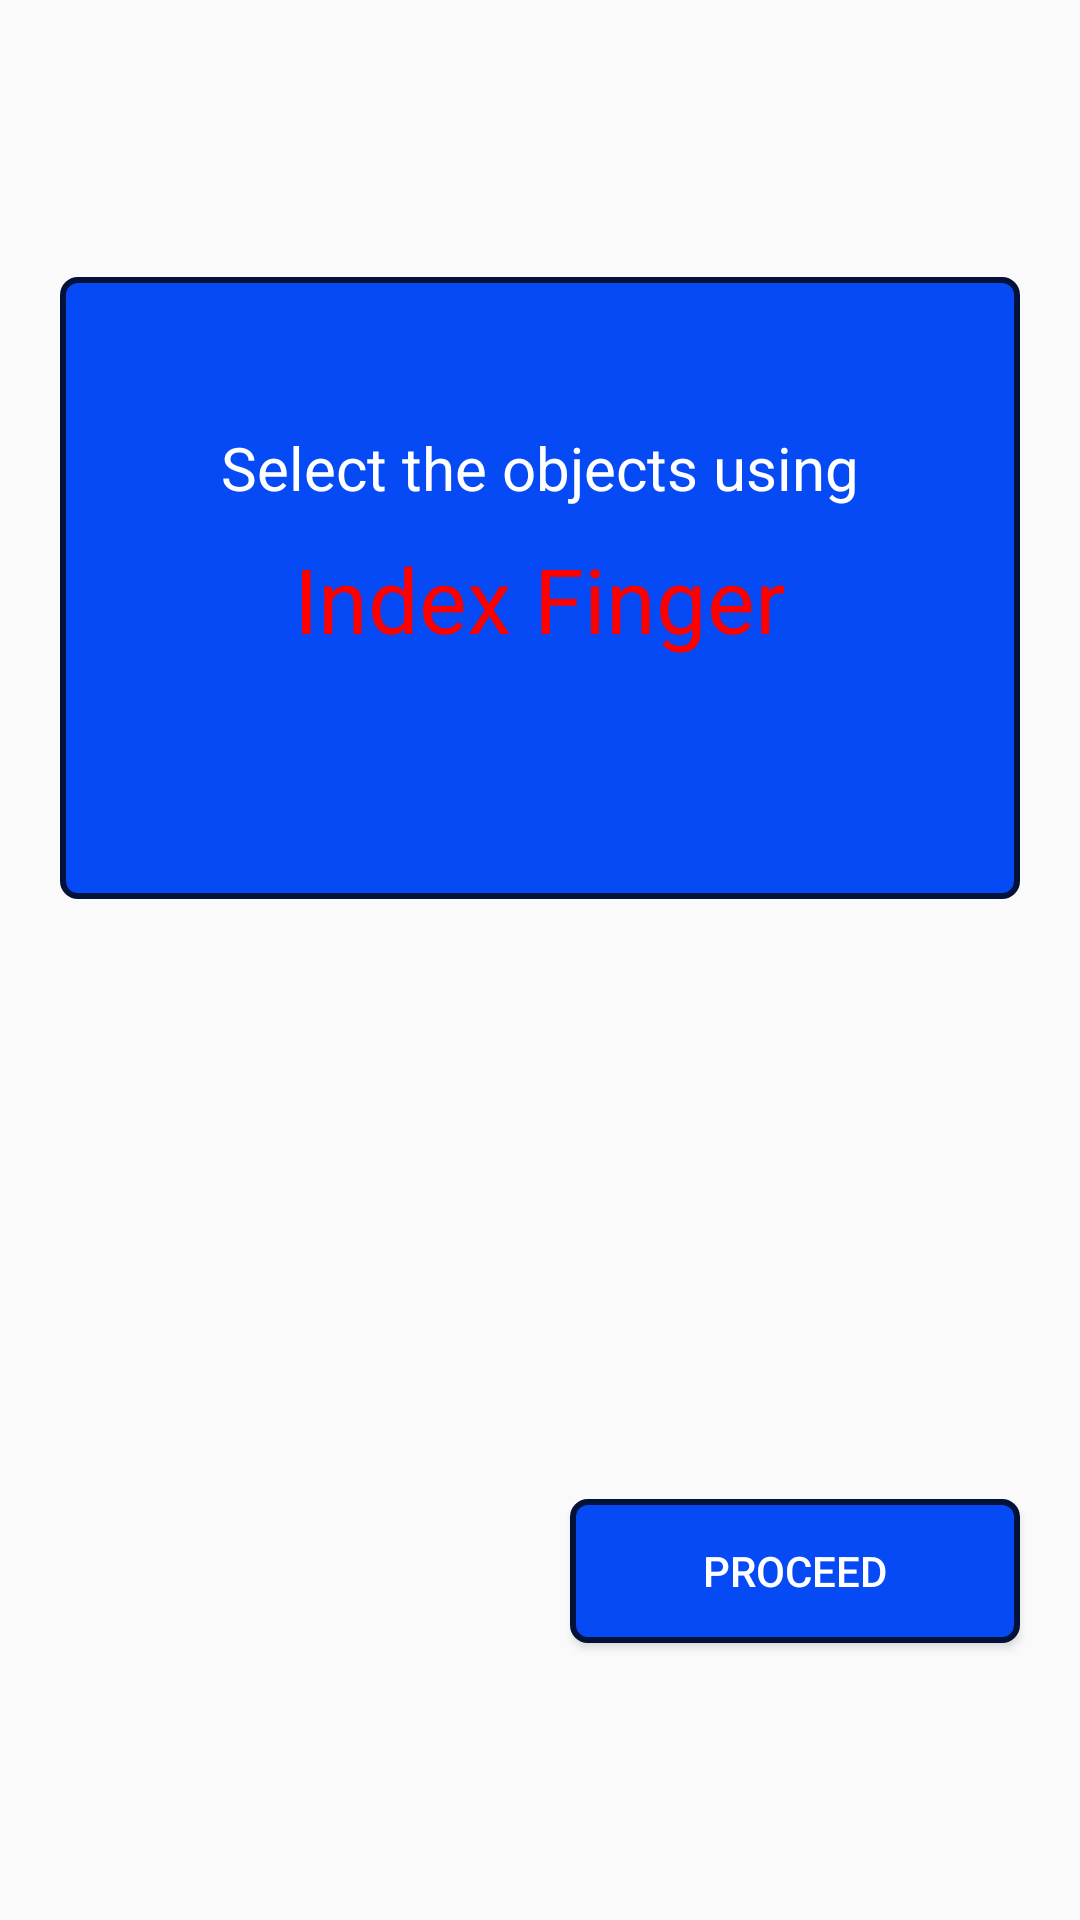

Android layout source for this screen:
<!-- AndroidManifest.xml: application theme Theme.FIngerResponseTimerRecord -->
<!-- res/layout/activity_index_finger.xml -->
<?xml version="1.0" encoding="utf-8"?>
<LinearLayout xmlns:android="http://schemas.android.com/apk/res/android"
    xmlns:app="http://schemas.android.com/apk/res-auto"
    xmlns:tools="http://schemas.android.com/tools"
    android:layout_width="match_parent"
    android:layout_height="match_parent"
    android:gravity="center"
    android:orientation="vertical"
    tools:context=".IndexFinger">
    <LinearLayout
        android:layout_gravity="center"
        android:layout_marginRight="20dp"
        android:layout_marginLeft="20dp"
        android:layout_width="match_parent"
        android:layout_height="wrap_content"
        android:background="@drawable/button_background"
        android:orientation="vertical"
        android:gravity="center"
        >
        <TextView
            android:layout_marginTop="50dp"
            android:layout_width="wrap_content"
            android:layout_height="wrap_content"
            android:text="Select the objects using"
            android:textSize="20dp"
            android:textColor="@color/white"

            />
        <TextView
            android:layout_marginTop="10dp"
            android:layout_marginBottom="80dp"
            android:layout_width="wrap_content"
            android:layout_height="wrap_content"
            android:text="Index Finger"
            android:textColor="#FF0000"
            android:textSize="30dp"
            />

    </LinearLayout>
    <Button
        android:id="@+id/Button_Proceed_IF"
        android:layout_width="150dp"
        android:layout_height="wrap_content"
        android:background="@drawable/button_background"
        android:text="Proceed"
        android:textColor="@color/white"
        android:layout_gravity="end"
        android:layout_marginRight="20dp"
        android:layout_marginTop="200dp"
        />

</LinearLayout>
<!-- resources referenced by this layout -->
<resources>
  <!-- drawable button_background (drawable) -->
  <?xml version="1.0" encoding="utf-8"?>
  <shape xmlns:android="http://schemas.android.com/apk/res/android">
      android:shape="rectangle" android:padding="15dp">
      <solid android:color="#054AF4"/>
      <corners
          android:bottomRightRadius="5dp"
          android:bottomLeftRadius="5dp"
          android:topLeftRadius="5dp"
          android:topRightRadius="5dp"/>
      <stroke android:width="2dip" android:color="#021239" />
  </shape>
  <style name="Theme.FIngerResponseTimerRecord" parent="Theme.MaterialComponents.DayNight.NoActionBar.Bridge">
          
          <item name="colorPrimary">@color/purple_500</item>
          <item name="colorPrimaryVariant">@color/purple_700</item>
          <item name="colorOnPrimary">@color/white</item>
          
          <item name="colorSecondary">@color/teal_200</item>
          <item name="colorSecondaryVariant">@color/teal_700</item>
          <item name="colorOnSecondary">@color/black</item>
          
          <item name="android:statusBarColor" tools:targetApi="l">?attr/colorPrimaryVariant</item>
          
      </style>
  <!-- not gathered from this repository: default colours our renderer supplied (Android Studio template values) -->
  <color name="purple_500">#FF6200EE</color>
  <color name="purple_700">#FF3700B3</color>
  <color name="teal_200">#FF03DAC5</color>
  <color name="teal_700">#FF018786</color>
  <color name="black">#FF000000</color>
  <color name="white">#FFFFFFFF</color>
</resources>
